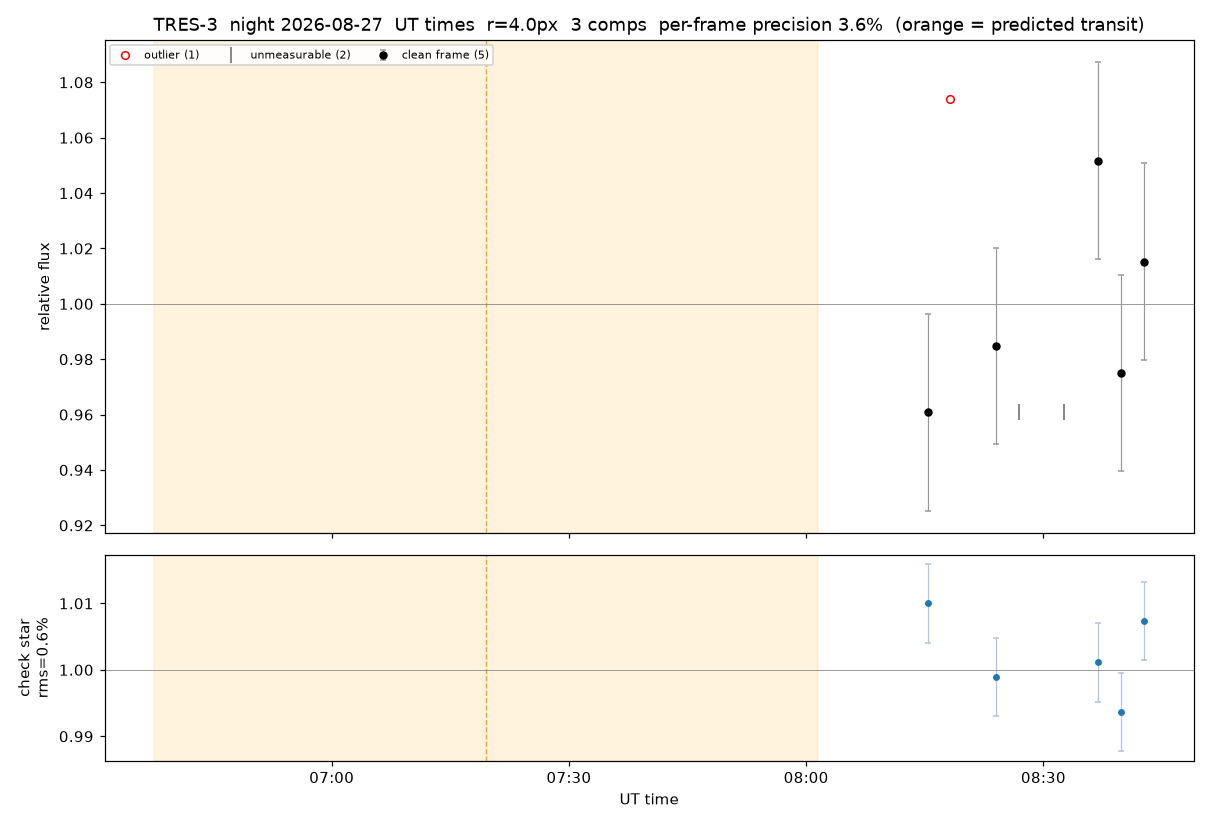

The table this chart was drawn from, first rows:
file, mjd_obs, ut_time, x, y, weather, target_flux, ensemble_flux, rel_flux, check_flux, status, used, comp2_flux, comp3_flux, comp4_flux
TRES-3260827081515.fits, 61279, 08:15:21, 302.3, 197.2, 100, 1477, 113403, 0.9608, 1.01, ok, yes, 44282, 39344, 29778
TRES-3260827081815.fits, 61279, 08:18:14, 303, 194.7, 100, 1534, 106543, 1.074, 0.9912, outlier, no, 40863, 35699, 29980
TRES-3260827082415.fits, 61279, 08:24:00, 306.1, 198.6, 100, 1481, 112891, 0.9848, 0.9989, ok, yes, 43889, 39359, 29643
TRES-3260827082716.fits, 61279, 08:26:52, 308.1, 195.2, 100, 1572, , , , no_flux, no, , 36390, 29189
TRES-3260827083315.fits, 61279, 08:32:38, 309.1, 201, 100, 1464, , , , no_flux, no, 41821, 35575, 
TRES-3260827083616.fits, 61279, 08:36:57, 314, 204.6, 100, 1468, 107859, 1.052, 1.001, ok, yes, 42509, 37444, 27906
TRES-3260827083915.fits, 61279, 08:39:50, 317.1, 200.2, 100, 1267, 103538, 0.975, 0.9936, ok, yes, 40148, 35981, 27410
TRES-3260827084215.fits, 61279, 08:42:43, 317.4, 196.4, 100, 1312, 104252, 1.015, 1.007, ok, yes, 40373, 36655, 27224
